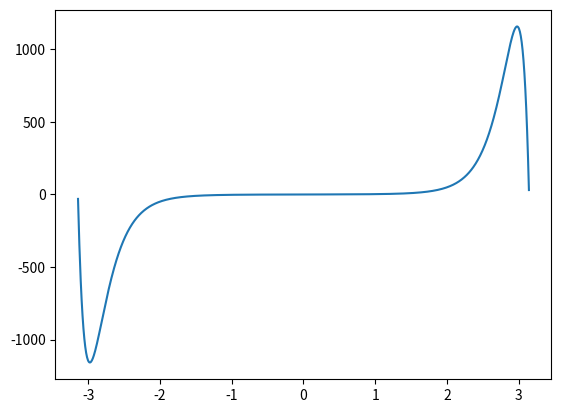

Reproduce this figure in Python.
import matplotlib.pyplot as plt 
from math import exp, sin
import numpy as np 

def F(x):
	F0 = []
	for i in x:
		F0.append(exp(i**2)*sin(i))
	return F0

x = np.linspace(-3.14,3.14,1000)

plt.figure(1)
plt.plot(x, F(x))
plt.show()


